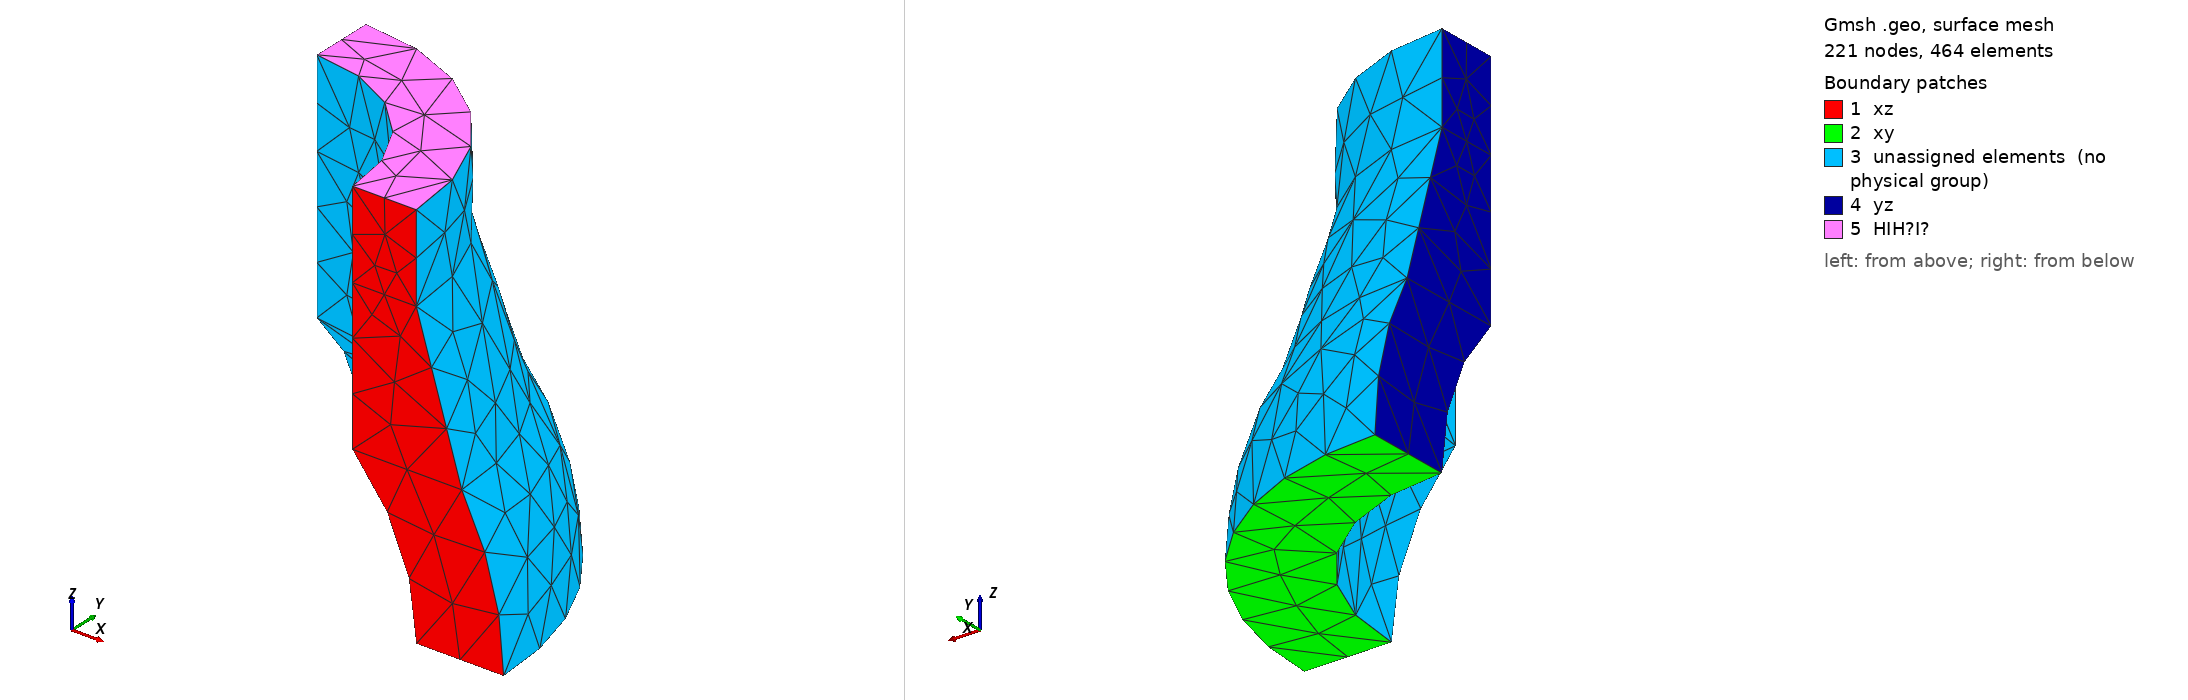

Gmsh geometry script, surface-meshed: 221 nodes, 464 surface elements. Boundary patches (legend numbers): 1 xz, 2 xy, 3 unassigned elements (no physical group), 4 yz, 5 HIH?I?. Left view from above one corner, right view from below the opposite corner. Legend entries are the model's physical surfaces; 'unassigned elements' are surfaces in no physical group. The drawing asked Gmsh for element sizes between 1% and 20% of the model's largest extent; the script's own settings can give other sizes.

=== published-geometry.geo (drawn) ===
// NAFEMS LE11 benchmark structured curved hexahedral mesh
SetFactory("OpenCASCADE");

Point(1) = {0, 0, 0};

Point(2) = {1.000, 0, 0};   // A
Point(3) = {1.400, 0, 0};   // B

Point(4) = {1.000*Sin(Pi/4), 0, 1.000*Sin(Pi/4)};
Point(5) = {Sqrt(1.400^2-(1.000*Sin(Pi/4))^2), 0, 1.000*Sin(Pi/4)};

Point(6) = {1.000*Sin(Pi/4), 0, 1.000*Sin(Pi/4)+.345+.345};
Point(7) = {1.000,           0, 1.000*Sin(Pi/4)+.345+.345};

Point(8) = {1.000*Sin(Pi/4), 0, 1.000*Sin(Pi/4)+.345+.345+.400};
Point(9) = {1.000,           0, 1.000*Sin(Pi/4)+.345+.345+.400};

Circle(1) = {2, 1, 4};
Circle(2) = {3, 1, 5};
Line(3) = {4, 6};
Line(4) = {6, 8};
Line(5) = {8, 9};
Line(6) = {9, 7};
Line(7) = {7, 5};
Line(8) = {3, 2};
Line(9) = {4, 5};
Line(10) = {6, 7};

Curve Loop(1) = {8, 1, 9, -2};
Plane Surface(1) = {1};

Curve Loop(2) = {7, -9, 3, 10};
Plane Surface(2) = {2};

Curve Loop(3) = {6, -10, 4, 5};
Plane Surface(3) = {3};


Extrude {{0, 0, 1}, {0, 0, 0}, Pi/2} {
  Surface{1}; Surface{2}; Surface{3}; 
}

Physical Surface("xz") = {3, 2, 1};
Physical Surface("yz") = {8, 12, 16};
Physical Surface("xy") = {4};
Physical Surface("HIH'I'") = {15};

Physical Volume("bulk") = {1, 2, 3};
